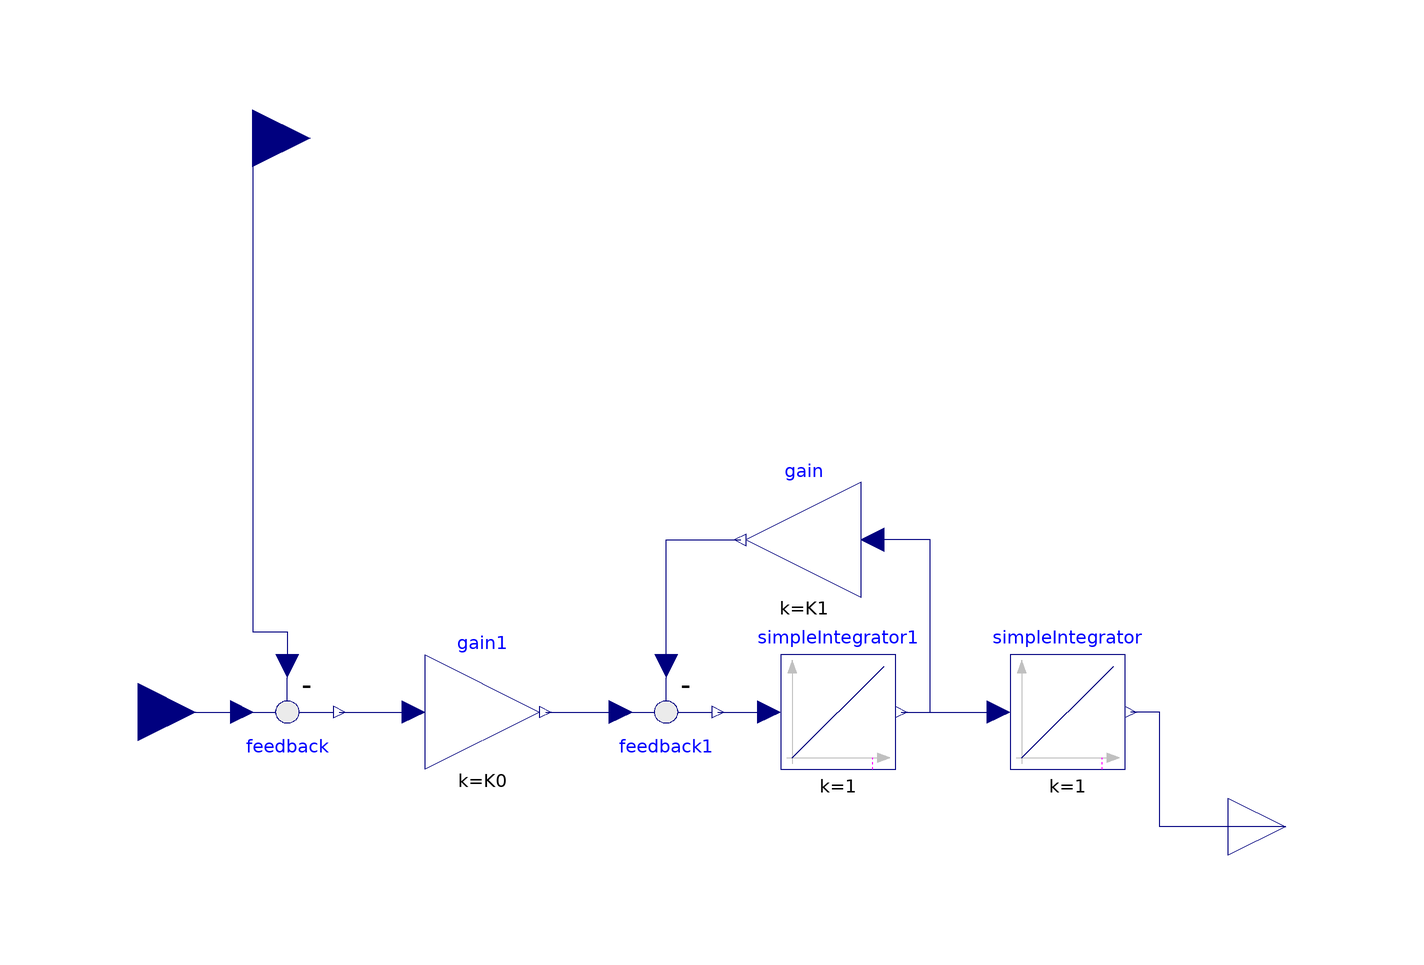

Above is the diagram view of the following Modelica model: its components placed by their Placement annotations and its connect equations drawn as lines.

model FeedbackController
        Modelica.Blocks.Math.Feedback feedback annotation (Placement(
              transformation(extent={{-10,10},{10,-10}}, origin={-64,0})));
        Modelica.Blocks.Math.Gain gain1(k=K0) annotation (Placement(
              transformation(extent={{-10,-10},{10,10}}, origin={-30,0})));
        Modelica.Blocks.Math.Feedback feedback1 annotation (Placement(
              transformation(extent={{-10,10},{10,-10}}, origin={2,0})));
        Modelica.Blocks.Math.Gain gain(k=K1) annotation (Placement(
              transformation(extent={{10,-10},{-10,10}}, origin={26,30})));
        SimpleIntegrator simpleIntegrator1(initType=Modelica.Blocks.Types.Init.NoInit)
          annotation (Placement(transformation(extent={{-10,-10},{10,10}},
                origin={32,0})));
        SimpleIntegrator simpleIntegrator(initType=Modelica.Blocks.Types.Init.NoInit)
          annotation (Placement(transformation(extent={{-10,-10},{10,10}},
                origin={72,0})));
        final parameter Real K0 = (2*pi*freq)^2;
        final parameter Real K1 = 2*(2*pi*freq);
        parameter Modelica.Units.SI.Frequency freq=1/300
          "Critical frequency of filter";
        constant Real pi = Modelica.Constants.pi;
        Modelica.Blocks.Interfaces.RealInput u1 annotation (Placement(
              transformation(rotation=0, extent={{-100,-10},{-80,10}})));
        Modelica.Blocks.Interfaces.RealInput u2 annotation (Placement(
              transformation(rotation=0, extent={{-80,90},{-60,110}})));
        Modelica.Blocks.Interfaces.RealOutput y(start=simpleIntegrator.y_start)
          annotation (Placement(transformation(rotation=0, extent={{100,-30},{
                  120,-10}})));
      equation
        connect(simpleIntegrator1.y, simpleIntegrator.u) annotation (Line(points={{43,0},{
                60,0}},                                            color={0,0,127}));
        connect(feedback1.u2, gain.y)
          annotation (Line(points={{2,8},{2,30},{15,30}},       color={0,0,127}));
        connect(gain1.y, feedback1.u1) annotation (Line(points={{-19,0},{-6,0}},
                               color={0,0,127}));
        connect(feedback1.y, simpleIntegrator1.u) annotation (Line(points={{11,0},{
                20,0}},                                                    color={0,0,
                127}));
        connect(simpleIntegrator1.y, gain.u) annotation (Line(points={{43,0},{
                48,0},{48,30},{38,30}},
              color={0,0,127}));
        connect(feedback.y, gain1.u)
          annotation (Line(points={{-55,0},{-42,0}},   color={0,0,127}));
        connect(u1, feedback.u1)
          annotation (Line(points={{-90,0},{-72,0}}, color={0,0,127}));
        connect(u2, feedback.u2) annotation (Line(points={{-70,100},{-70,14},{
                -64,14},{-64,8}}, color={0,0,127}));
        connect(y, simpleIntegrator.y) annotation (Line(points={{110,-20},{88,
                -20},{88,0},{83,0}}, color={0,0,127}));
        annotation (Diagram(coordinateSystem(extent={{-90,-100},{110,100}})),
            Icon(coordinateSystem(extent={{-90,-100},{110,100}})));
      end FeedbackController;